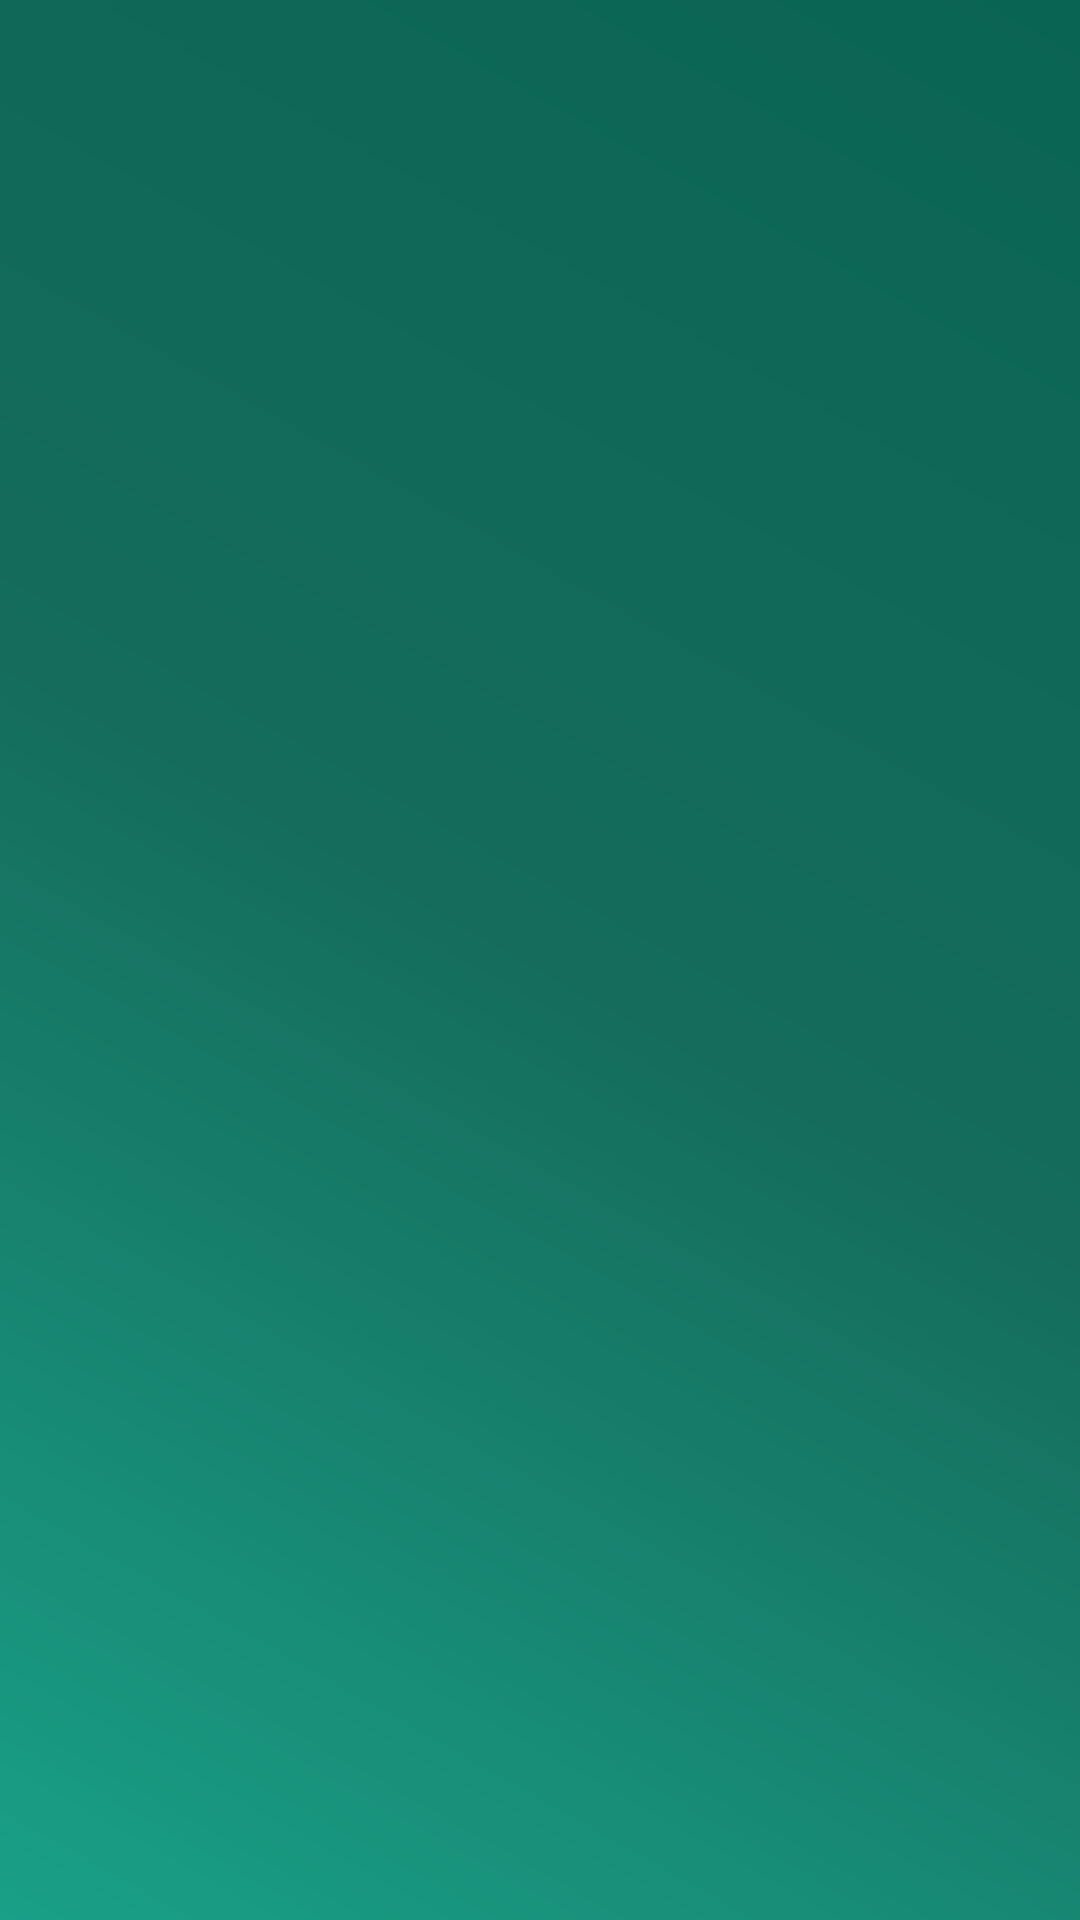

Reconstruct the res/layout file that produces this screen, plus the resources it refers to.
<!-- AndroidManifest.xml: application theme AppTheme.NoActionBar -->
<!-- res/layout/activity_hosthome.xml -->
<?xml version="1.0" encoding="utf-8"?>
<LinearLayout xmlns:android="http://schemas.android.com/apk/res/android"
    xmlns:app="http://schemas.android.com/apk/res-auto"
    xmlns:tools="http://schemas.android.com/tools"
    android:layout_width="match_parent"
    android:layout_height="match_parent"
    android:orientation="vertical"
    android:background="@drawable/gradient2"
    tools:context="com.example.sujon335.loginregister.hosthome">


    <ListView
        android:layout_width="match_parent"
        android:layout_height="wrap_content"
        android:layout_margin="20dp"
        android:id="@+id/host_options"/>

</LinearLayout>
<!-- resources referenced by this layout -->
<resources>
  <!-- drawable gradient2 (drawable) -->
  <shape xmlns:android="http://schemas.android.com/apk/res/android"
      android:shape="rectangle" >
  
      <gradient
          android:angle="45"
          android:endColor="#0A6454"
          android:centerColor="#156C5C  "
          android:startColor="#19A087"
          android:type="linear" />
  
  </shape>
  <style name="AppTheme.NoActionBar">
          <item name="windowActionBar">false</item>
          <item name="windowNoTitle">true</item>
      </style>
</resources>
